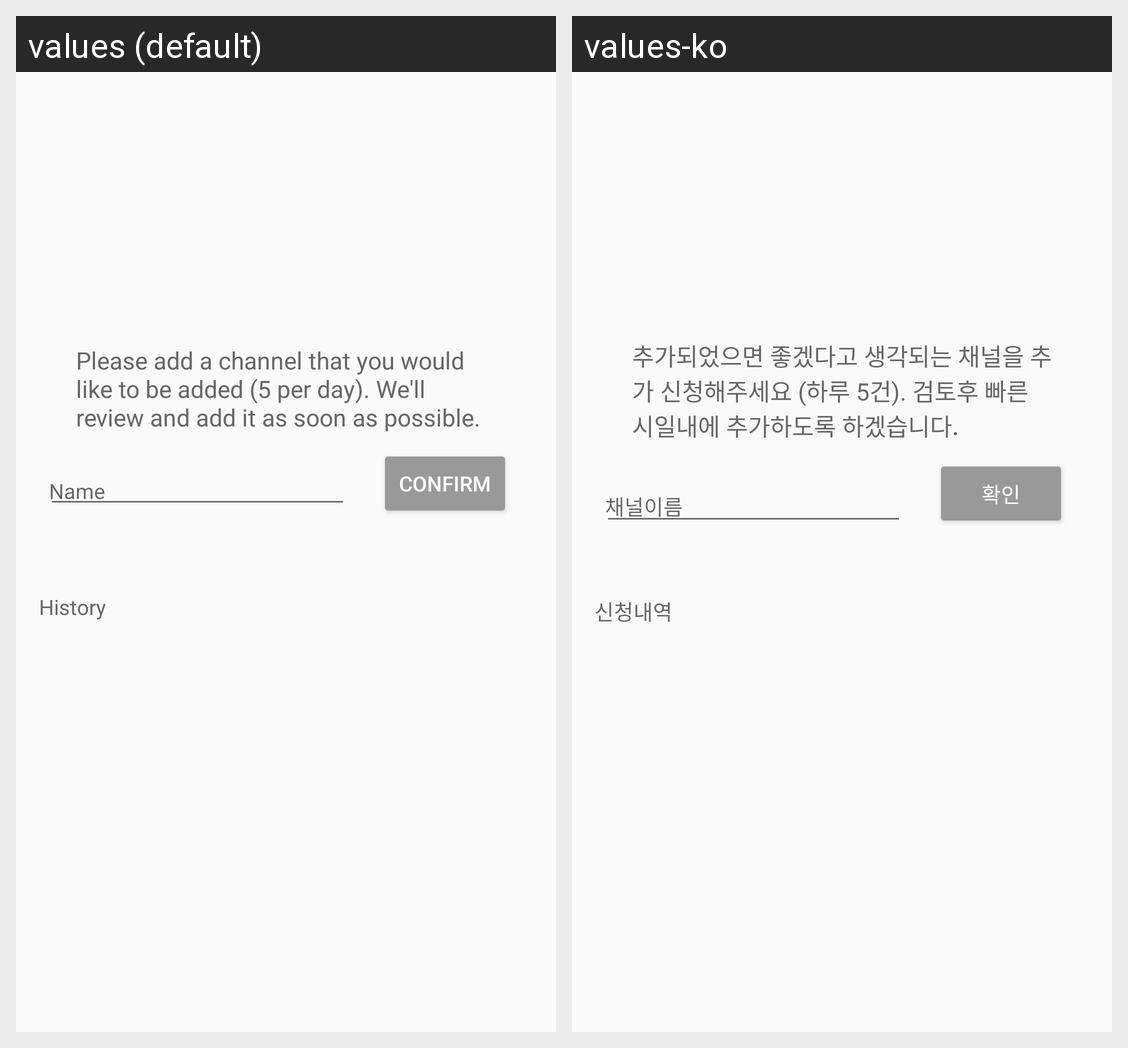

Strings drawn on this Android screen and how each of the app's shown locales translates them:
Android screen res/layout/activity_youtuber_request.xml rendered under 2 locales, left to right: values (default), values-ko. Device: Nexus 5 (rendered at 1080×1920; each locale shown at half size, 540×960, under a caption strip naming it); theme AppTheme.NoActionBar.
Strings drawn on this screen, with the default value and each locale's value (text and hints the layout hard-codes, and strings that could not be matched under every locale, appear in the picture but are not listed):

request_text
  values: Please add a channel that you would like to be added (5 per day). We'll review and add it as soon as possible.
  values-ko: 추가되었으면 좋겠다고 생각되는 채널을 추가 신청해주세요 (하루 5건). 검토후 빠른 시일내에 추가하도록 하겠습니다.

request_name
  values: Name
  values-ko: 채널이름

common_confirm
  values: Confirm
  values-ko: 확인

request_box_title
  values: History
  values-ko: 신청내역
